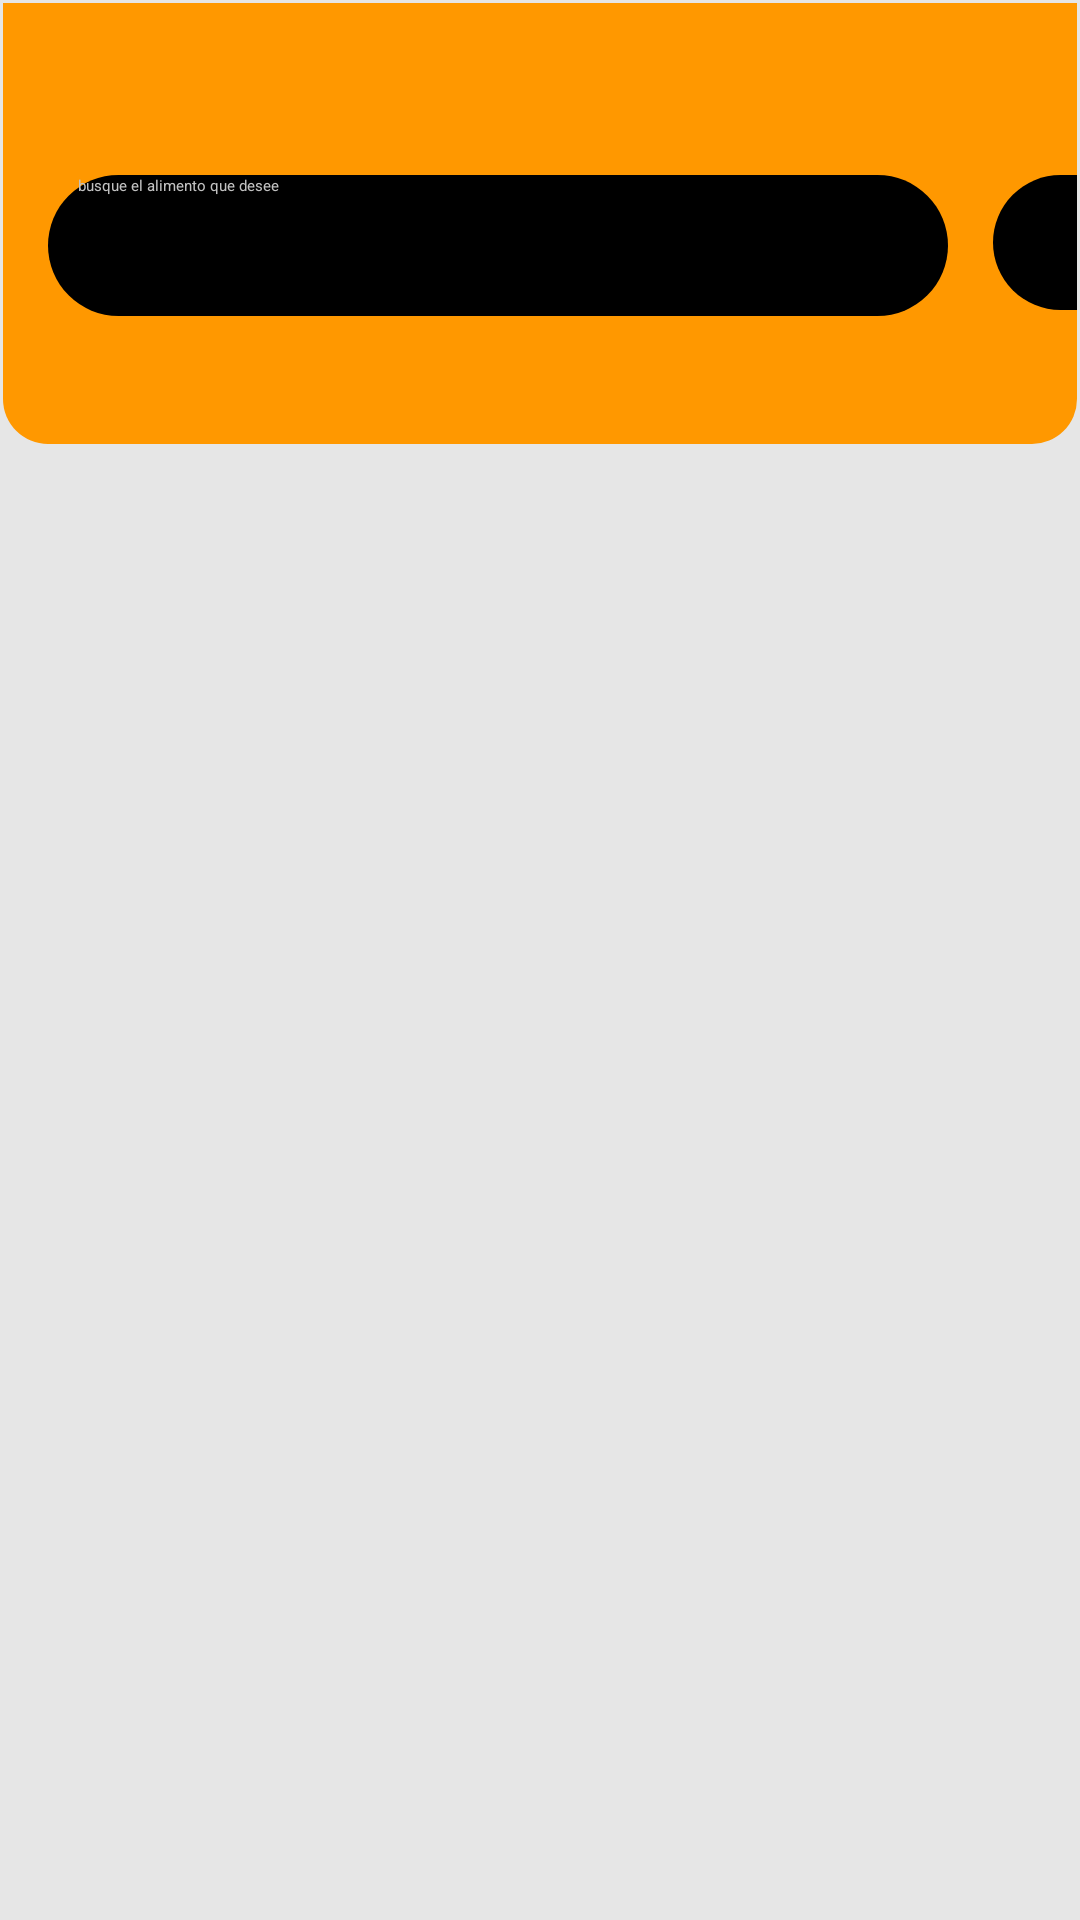

Here is an Android app screen rendered from its layout file. Give the layout XML and the strings, colors and styles it references.
<!-- AndroidManifest.xml: application theme Theme.Proyecto -->
<!-- res/layout/fragment_almacen.xml -->
<?xml version="1.0" encoding="utf-8"?>
<androidx.constraintlayout.widget.ConstraintLayout xmlns:android="http://schemas.android.com/apk/res/android"
    xmlns:tools="http://schemas.android.com/tools"
    xmlns:app="http://schemas.android.com/apk/res-auto"
    android:layout_width="match_parent"
    android:layout_height="match_parent"
    tools:context=".fragments.AlmacenFragment"
    android:background="@color/gris_claro">

    <LinearLayout
        android:id="@+id/linearLayout3"
        android:layout_width="0dp"
        android:layout_height="0dp"
        android:layout_marginStart="1dp"
        android:layout_marginTop="1dp"
        android:layout_marginEnd="1dp"
        android:layout_marginBottom="1dp"
        android:orientation="vertical"
        app:layout_constraintBottom_toBottomOf="parent"
        app:layout_constraintEnd_toEndOf="parent"
        app:layout_constraintStart_toStartOf="parent"
        app:layout_constraintTop_toTopOf="parent">

        <FrameLayout
            android:layout_width="match_parent"
            android:layout_height="150dp"
            android:background="@drawable/background_panel_naranja">
            <LinearLayout
                android:layout_width="match_parent"
                android:layout_height="wrap_content"
                android:layout_gravity="center_horizontal">
                <TextView
                    android:id="@+id/tvAlmacenName"
                    android:layout_width="350dp"
                    android:layout_height="wrap_content"
                    tools:text="hola"
                    android:textSize="25dp"
                    android:textAlignment="center"
                    android:paddingTop="15dp"
                    android:paddingBottom="15dp"
                    android:textColor="@color/black"/>
                <TextView
                    android:id="@+id/tvEditAlmacenName"
                    android:layout_width="wrap_content"
                    android:layout_height="match_parent"
                    android:layout_marginRight="20dp"
                    android:drawableStart="@drawable/ic_edit"/>
            </LinearLayout>

            <LinearLayout
                android:layout_width="match_parent"
                android:layout_height="wrap_content"
                android:orientation="horizontal"
                android:layout_gravity="center">

                <AutoCompleteTextView
                    android:id="@+id/etBusquedaAlimento"
                    android:layout_marginLeft="15dp"
                    android:layout_marginRight="15dp"
                    android:layout_marginTop="15dp"
                    android:layout_width="300dp"
                    android:layout_height="50dp"
                    android:textColorHint="@color/gris_oscuro"
                    android:hint="@string/busque_el_alimento_que_desee"
                    android:drawableStart="@drawable/ic_lupa_blanca"
                    android:textColor="@color/white"
                    android:background="@drawable/background_search"
                    android:drawablePadding="10dp"
                    android:paddingStart="10dp"/>
                <ImageButton
                    android:id="@+id/btAddAlimentoAlmacen"
                    android:layout_width="60dp"
                    android:layout_height="48dp"
                    android:layout_marginTop="15dp"
                    android:src="@drawable/ic_add"
                    android:background="@drawable/background_search"
                    android:contentDescription="TODO"/>


            </LinearLayout>
        </FrameLayout>

        <ProgressBar
            android:id="@+id/progressBar"
            android:layout_width="wrap_content"
            android:layout_height="wrap_content"
            android:visibility="gone" />


        <ScrollView
            android:layout_width="match_parent"
            android:layout_height="match_parent">

            <androidx.recyclerview.widget.RecyclerView
                android:id="@+id/rvAlimentosAlmacen"
                android:layout_width="match_parent"
                android:layout_height="wrap_content"
                android:layout_margin="6dp"
                android:orientation="vertical"
                tools:listitem="@layout/item_almacen_alimento" />
        </ScrollView>



    </LinearLayout>

</androidx.constraintlayout.widget.ConstraintLayout>
<!-- res/layout/item_almacen_alimento.xml (included above) -->
<?xml version="1.0" encoding="utf-8"?>
<LinearLayout xmlns:android="http://schemas.android.com/apk/res/android"
    xmlns:app="http://schemas.android.com/apk/res-auto"
    xmlns:tools="http://schemas.android.com/tools"
    android:layout_width="match_parent"
    android:layout_height="wrap_content"
    android:layout_margin="6dp">

    <FrameLayout
        android:id="@+id/flAlmacenAlimento"
        android:layout_width="match_parent"
        android:layout_height="wrap_content"
        android:background="@drawable/button_sombra"
        tools:layout_editor_absoluteX="1dp"
        tools:layout_editor_absoluteY="4dp">

        <LinearLayout
            android:layout_width="match_parent"
            android:layout_height="match_parent"
            android:orientation="horizontal">
            <ImageView
                android:layout_width="91dp"
                android:layout_height="50dp"
                android:layout_marginLeft="6dp"
                android:layout_marginTop="6dp"
                android:background="@drawable/button_background"
                android:contentDescription="@string/des_bt_add"
                android:hint="@string/hint_bt_add"
                android:scaleType="center"
                android:src="@drawable/ic_food" />

            <LinearLayout
                android:layout_width="220dp"
                android:layout_height="wrap_content"
                android:orientation="vertical">
                <TextView
                    android:id="@+id/tvAlimentoName"
                    android:layout_width="wrap_content"
                    android:layout_height="match_parent"
                    android:layout_marginStart="10dp"
                    android:textColor="@color/black"
                    tools:text="hola" />

                <TextView
                    android:id="@+id/tvCantidadAlimento"
                    android:layout_width="wrap_content"
                    android:layout_height="match_parent"
                    android:layout_marginStart="10dp"
                    android:textColor="@color/black"
                    tools:text="hola" />
            </LinearLayout>

            <TextView
                android:id="@+id/btEditAlimentoAlmacen"
                android:layout_width="wrap_content"
                android:layout_height="wrap_content"
                app:drawableEndCompat="@drawable/ic_settings"
                android:layout_marginLeft="20dp"
                android:layout_marginTop="15dp" />
        </LinearLayout>
    </FrameLayout>


</LinearLayout>
<!-- resources referenced by this layout -->
<resources>
  <color name="black">#FF000000</color>
  <color name="gris_claro">#E6E6E6</color>
  <color name="gris_oscuro">#C2C2C2</color>
  <color name="white">#FFFFFFFF</color>
  <!-- drawable background_panel_naranja (drawable) -->
  <?xml version="1.0" encoding="utf-8"?>
  <layer-list xmlns:android="http://schemas.android.com/apk/res/android">
      <item android:bottom="3dp">
          <shape android:shape="rectangle">
              <solid android:color="@color/color_boton" />
              <corners
                  android:topLeftRadius="0dp"
                  android:topRightRadius="0dp"
                  android:bottomLeftRadius="15dp"
                  android:bottomRightRadius="15dp" />
          </shape>
      </item>
  </layer-list>
  <!-- drawable background_search (drawable) -->
  <?xml version="1.0" encoding="utf-8"?>
  <layer-list xmlns:android="http://schemas.android.com/apk/res/android">
      <item android:bottom="3dp">
          <shape android:shape="rectangle">
              <solid android:color="#000000" />
              <corners android:radius="30dp" />
          </shape>
      </item>
  </layer-list>
  <!-- drawable button_background (drawable) -->
  <?xml version="1.0" encoding="utf-8"?>
  <layer-list xmlns:android="http://schemas.android.com/apk/res/android">
      <item>
          <shape android:shape="rectangle">
              <solid android:color="#FF9800" />
              <corners android:radius="10dp" />
          </shape>
      </item>
      <item android:bottom="3dp">
          <shape android:shape="rectangle">
              <solid android:color="#FF9800" />
              <corners android:radius="10dp" />
          </shape>
      </item>
  </layer-list>
  <!-- drawable button_sombra (drawable) -->
  <?xml version="1.0" encoding="utf-8"?>
  <layer-list xmlns:android="http://schemas.android.com/apk/res/android">
      <item>
          <shape android:shape="rectangle">
              <solid android:color="#DFDEDF" />
              <corners android:radius="10dp" />
          </shape>
      </item>
      <item android:bottom="3dp">
          <shape android:shape="rectangle">
              <solid android:color="#DFDEDF" />
              <corners android:radius="10dp" />
          </shape>
      </item>
  </layer-list>
  <!-- drawable ic_food (drawable) -->
  <vector xmlns:android="http://schemas.android.com/apk/res/android" android:height="24dp" android:width="24dp" android:viewportWidth="24" android:viewportHeight="24">
      <path android:fillColor="#FFFFFF" android:pathData="M18.06 23H19.72C20.56 23 21.25 22.35 21.35 21.53L23 5.05H18V1H16.03V5.05H11.06L11.36 7.39C13.07 7.86 14.67 8.71 15.63 9.65C17.07 11.07 18.06 12.54 18.06 14.94V23M1 22V21H16.03V22C16.03 22.54 15.58 23 15 23H2C1.45 23 1 22.54 1 22M16.03 15C16.03 7 1 7 1 15H16.03M1 17H16V19H1V17Z"/>
  </vector>
  <string name="busque_el_alimento_que_desee">busque el alimento que desee</string>
  <string name="des_bt_add">este boton sirve para añadir un almacen</string>
  <string name="hint_bt_add">boton add almacen</string>
  <color name="color_boton">#FF9800</color>
</resources>
